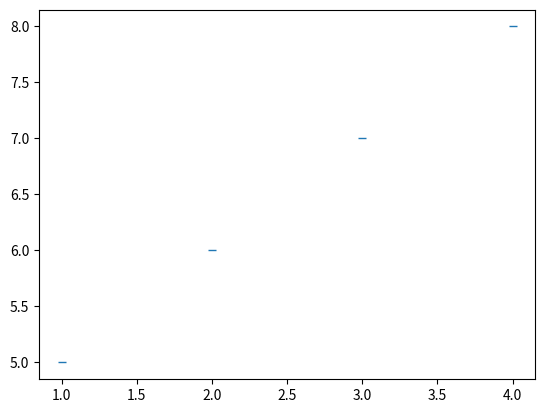

The script that saved this image:
import matplotlib.pyplot as plt

x1 = [1,2,3,4]
y1 = [5,6,7,8]

#plt.plot(x1, y1, '.') #'.' point marker
#plt.plot(x1, y1, ',') #',' pixel marker
#plt.plot(x1, y1, 'o') #'o' circle marker
#plt.plot(x1, y1, 'v') #'v' triangle_down marker
#plt.plot(x1, y1, '^') #'^' triangle_up marker
#plt.plot(x1, y1, '<') #'<' triangle_left marker
#plt.plot(x1, y1, '>') #'>' triangle_right marker
#plt.plot(x1, y1, '1') #'1' tri_down marker
#plt.plot(x1, y1, '2') #'2' tri_up marker
#plt.plot(x1, y1, '3') #'3' tri_left marker
#plt.plot(x1, y1, '4') #'4' tri_right marker
#plt.plot(x1, y1, '8') #'8' octagon marker
#plt.plot(x1, y1, 's') #'s' square marker
#plt.plot(x1, y1, 'p') #'p' pentagon marker
#plt.plot(x1, y1, '*') #'*' star marker
#plt.plot(x1, y1, 'h') #'h' hexagon1 marker
#plt.plot(x1, y1, 'H') #'H' hexagon2 marker
#plt.plot(x1, y1, '+') #'+' plus marker
#plt.plot(x1, y1, 'x') #'x' x marker
#plt.plot(x1, y1, 'X') #'x' x (filled) marker
#plt.plot(x1, y1, 'D') #'D' diamond marker
#plt.plot(x1, y1, 'd') #'d' thin_diamond marker
#plt.plot(x1, y1, '|') #'|' vline marker
plt.plot(x1, y1, '_') #'_' hline marker




plt.show();